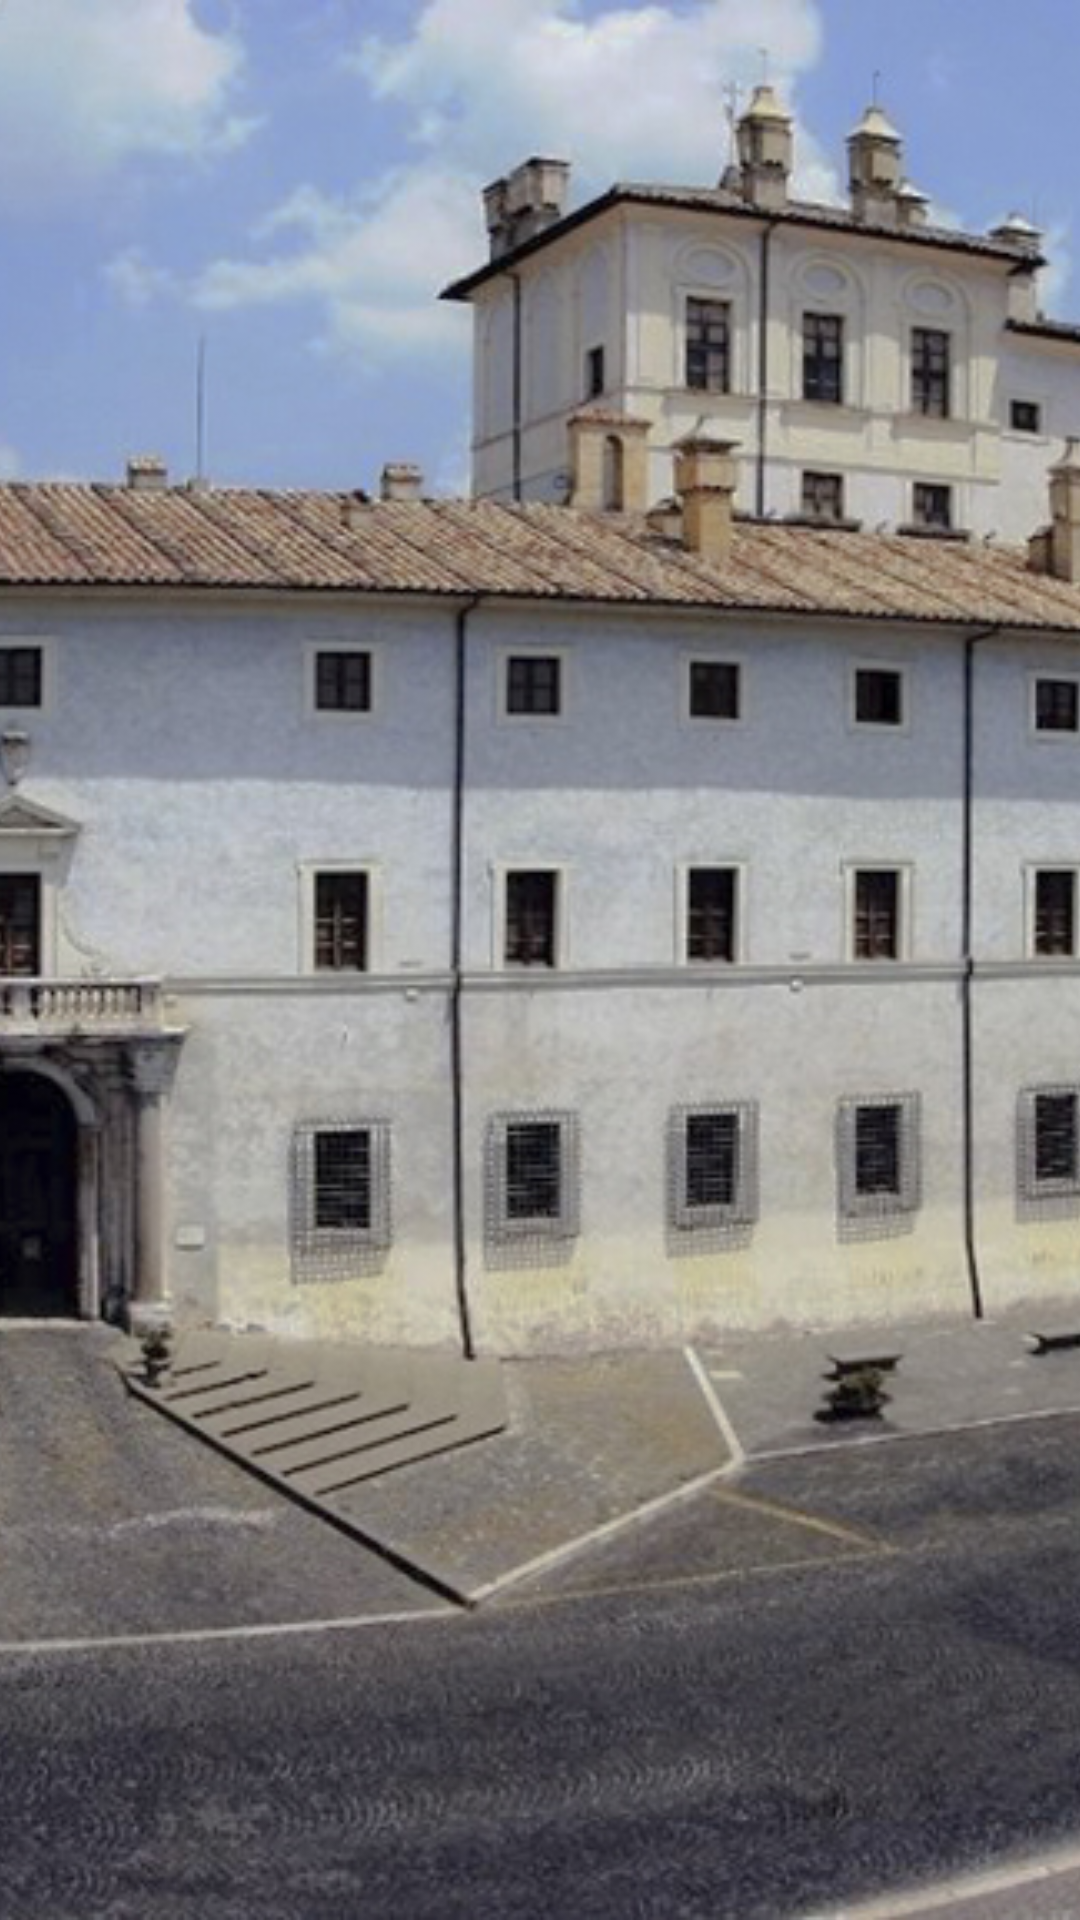

Android layout source for this screen:
<!-- AndroidManifest.xml: application theme Theme.MixedMinds -->
<!-- res/layout/fragment_home.xml -->
<?xml version="1.0" encoding="utf-8"?>
<androidx.constraintlayout.widget.ConstraintLayout xmlns:android="http://schemas.android.com/apk/res/android"
    xmlns:app="http://schemas.android.com/apk/res-auto"
    xmlns:tools="http://schemas.android.com/tools"
    android:layout_width="match_parent"
    android:layout_height="match_parent"
    android:id="@+id/home_fragment">

    <ImageView
        android:layout_width="match_parent"
        android:layout_height="match_parent"
        android:id="@+id/iv_background"
        android:scaleType="centerCrop"
        android:src="@drawable/anim_slideshow"
        android:contentDescription="TODO" />


</androidx.constraintlayout.widget.ConstraintLayout>
<!-- resources referenced by this layout -->
<resources>
  <!-- drawable anim_slideshow (drawable) -->
  <?xml version="1.0" encoding="utf-8"?>
  <animation-list xmlns:android="http://schemas.android.com/apk/res/android">
      <item
          android:duration="4000"
          android:drawable="@drawable/chigi1"/>
      <item
          android:duration="4000"
          android:drawable="@drawable/chigi2"/>
      <item
          android:duration="4000"
          android:drawable="@drawable/ariccia_ext"/>
      <item
          android:duration="4000"
          android:drawable="@drawable/ariccia_ext2"/>
      <item
          android:duration="4000"
          android:drawable="@drawable/ariccia_ext3"/>
      <item
          android:duration="4000"
          android:drawable="@drawable/ariccia_int"/>
      <item
          android:duration="4000"
          android:drawable="@drawable/ariccia_int2"/>
      <item
          android:duration="4000"
          android:drawable="@drawable/ariccia_int3"/>
      <item
          android:duration="4000"
          android:drawable="@drawable/ariccia_int4"/>
      <item
          android:duration="4000"
          android:drawable="@drawable/ariccia_int5"/>
      <item
          android:duration="4000"
          android:drawable="@drawable/ariccia_tot"/>
      <item
          android:duration="4000"
          android:drawable="@drawable/parco1"/>
      <item
          android:duration="4000"
          android:drawable="@drawable/parco2"/>
  </animation-list>
  <style name="Theme.MixedMinds" parent="Theme.MaterialComponents.DayNight.DarkActionBar">
          
          <item name="colorPrimary">@color/purple_500</item>
          <item name="colorPrimaryVariant">@color/purple_700</item>
          <item name="colorOnPrimary">@color/white</item>
          
          <item name="colorSecondary">@color/teal_200</item>
          <item name="colorSecondaryVariant">@color/teal_700</item>
          <item name="colorOnSecondary">@color/black</item>
          
          <item name="android:statusBarColor" tools:targetApi="l">?attr/colorPrimaryVariant</item>
          
      </style>
  <!-- drawable chigi1: jpg bitmap (drawable, 353460 bytes) -->
  <!-- drawable chigi2: jpg bitmap (drawable, 99880 bytes) -->
  <!-- drawable ariccia_ext: png bitmap (drawable, 153305 bytes) -->
  <!-- drawable ariccia_ext2: jpeg bitmap (drawable, 239641 bytes) -->
  <!-- drawable ariccia_ext3: jpeg bitmap (drawable, 634433 bytes) -->
  <!-- drawable ariccia_int: jpeg bitmap (drawable, 558688 bytes) -->
  <!-- drawable ariccia_int2: jpeg bitmap (drawable, 364314 bytes) -->
  <!-- drawable ariccia_int3: jpeg bitmap (drawable, 675673 bytes) -->
  <!-- drawable ariccia_int4: jpeg bitmap (drawable, 629947 bytes) -->
  <!-- drawable ariccia_int5: jpeg bitmap (drawable, 601704 bytes) -->
  <!-- drawable ariccia_tot: jpeg bitmap (drawable, 70095 bytes) -->
  <!-- drawable parco1: jpeg bitmap (drawable, 129085 bytes) -->
  <!-- drawable parco2: jpeg bitmap (drawable, 58954 bytes) -->
  <!-- not gathered from this repository: default colours our renderer supplied (Android Studio template values) -->
  <color name="purple_500">#FF6200EE</color>
  <color name="purple_700">#FF3700B3</color>
  <color name="teal_200">#FF03DAC5</color>
  <color name="teal_700">#FF018786</color>
  <color name="black">#FF000000</color>
  <color name="white">#FFFFFFFF</color>
</resources>
